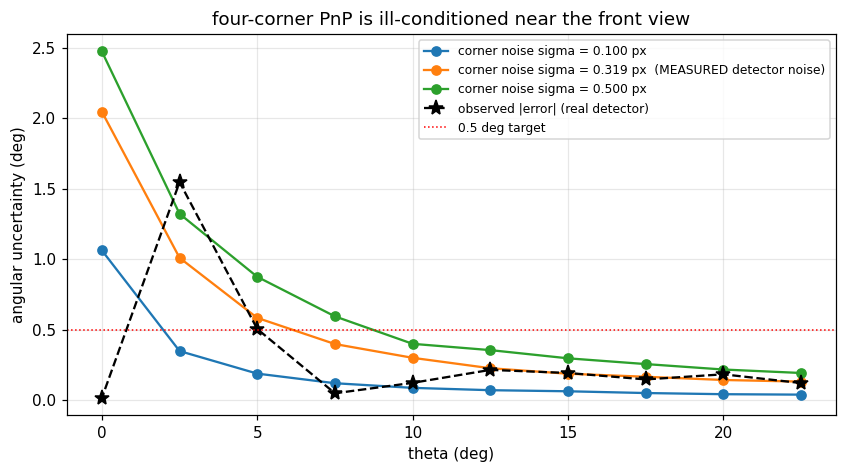

The table this chart was drawn from, first rows:
theta_deg, theta_std_at_0.100px, theta_std_at_0.319px, theta_std_at_0.500px
22.5, 0.04007, 0.1325, 0.1935
20.0, 0.04314, 0.1439, 0.2181
17.5, 0.05139, 0.1667, 0.2568
15.0, 0.06384, 0.1883, 0.2976
12.5, 0.07154, 0.2272, 0.3557
10.0, 0.08804, 0.3011, 0.4003
7.5, 0.1209, 0.3987, 0.5949
5.0, 0.1891, 0.5842, 0.8754
2.5, 0.349, 1.01, 1.322
0.0, 1.063, 2.046, 2.473
